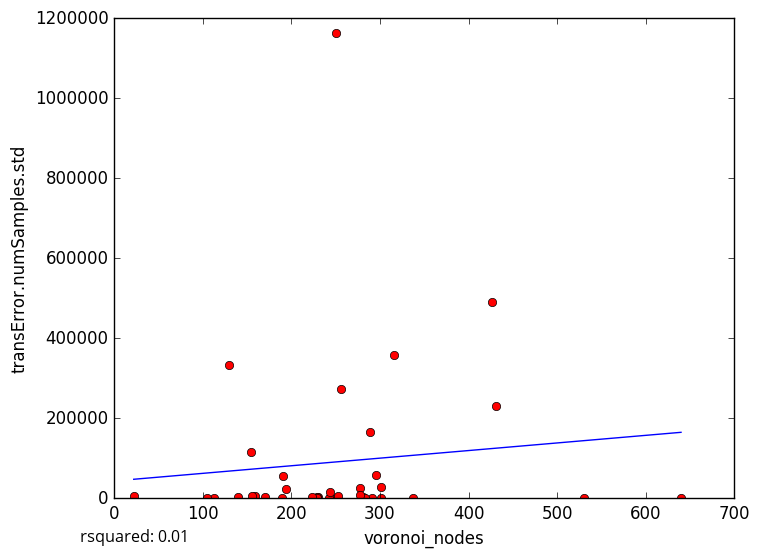

Source data for this figure (header and first rows):
voronoi_nodes, transError.numSamples.std
250, 1692
230, 3412
229, 2887
170, 2356
243, 168.5
229, 0.0
301, 1162
140, 2769
129, 332796
250, 1162326
337, 0.0
253, 4484
640, 0.0
159, 4596
22, 6269
156, 4660
194, 23468
291, 0.0
281, 2134
283, 0.0
223, 3794
278, 25850
301, 27505
289, 164605
113, 0.0
154, 116037
244, 15605
431, 231363
278, 8298
295, 59180
189, 0.0
316, 358042
427, 489724
105, 0.0
256, 274071
530, 0.0
190, 56790
5-Fold RMSE:, 125292, 100431, 105490, 195526, 195526
Average 5-Fold RMSE:, 188996
5-Fold rsquared:, -30.03, -0.1022, -0.2116, -0.0739, -0.0739
Average 5-Fold rsquared:, -41.36
